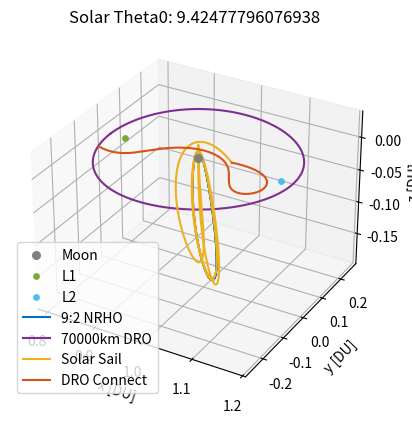

Write the Python code that produced this figure.
# [redacted]
# AERO 599
# Bicircular Restricted 4 Body Problem
# Earth moon system with solar perturbation, varying starting sun true anomaly

import os
clear = lambda: os.system('clear')
clear()

import numpy as np
from scipy.integrate import solve_ivp
from scipy.optimize import fsolve
import matplotlib
import matplotlib.pyplot as plt
# from mpl_toolkits.mplot3d import Axes3D

# MATLAB Default colors
# 1: [0, 0.4470, 0.7410]        Blue
# 2: [0.8500, 0.3250, 0.0980]   Red
# 3: [0.9290, 0.6940, 0.1250]   Yellow
# 4: [0.4940, 0.1840, 0.5560]   Purple
# 5: [0.4660, 0.6740, 0.1880]
# 6: [0.3010, 0.7450, 0.9330]
# 7: [0.6350, 0.0780, 0.1840]

# Initialize variables
mu = 0.012150585609624  # Earth-Moon system mass ratio
omega_S = 1  # Sun's angular velocity (rev/TU)
mass_S = 1.988416e30 / (5.974e24 + 73.48e21) # Sun's mass ratio relative to the Earth-Moon system
dist_S = 149.6e6 / 384.4e3 # Distance of the sun in Earth-moon distances to EM Barycenter
tol = 1e-12 # Tolerancing for accuracy
Omega0 = 0 # RAAN of sun in EM system (align to vernal equinox)
theta0 = 13*np.pi/8 # true anomaly of sun at start
inc = 5.145 * (np.pi/180) # Inclination of moon's orbit (sun's ecliptic with respect to the moon)


# CR3BP Equations of Motion
def cr3bp_equations(t, state, mu):
    # Unpack the state vector
    x, y, z, vx, vy, vz = state
    
    # Distances to primary and secondary
    r1, r2 = r1_r2(x, y, z, mu)

    # Equations of motion
    ax = 2*vy + x - (1 - mu)*(x + mu)/r1**3 - mu*(x - (1 - mu))/r2**3
    ay = -2*vx + y - (1 - mu)*y/r1**3 - mu*y/r2**3
    az = -(1 - mu)*z/r1**3 - mu*z/r2**3
    
    return [vx, vy, vz, ax, ay, az]

# BCR4BP Equations of Motion
def bcr4bp_equations(t, state, mu, inc, Omega, theta0):
    # Unpack the state vector
    x, y, z, vx, vy, vz = state

    # Distances to primary and secondary
    r1, r2 = r1_r2(x, y, z, mu)

    # Accelerations from the Sun's gravity (transformed)
    a_Sx, a_Sy, a_Sz = sun_acceleration(x, y, z, t, inc, Omega, theta0)

    # Full equations of motion with Coriolis and Sun's effect
    ax = 2 * vy + x - (1 - mu) * (x + mu) / r1**3 - mu * (x - (1 - mu)) / r2**3 + a_Sx
    ay = -2 * vx + y - (1 - mu) * y / r1**3 - mu * y / r2**3 + a_Sy
    az = -(1 - mu) * z / r1**3 - mu * z / r2**3 + a_Sz

    return [vx, vy, vz, ax, ay, az]

# Sun's position as a function of time (circular motion)
def sun_position(t, inc, Omega0, theta0):
    # Sun's position in the equatorial plane (circular motion)
    r_Sx = dist_S * (np.cos((t+theta0) - Omega0) * np.cos(Omega0) - np.sin((t+theta0) - Omega0) * np.sin(Omega0) * np.cos(inc))
    r_Sy = dist_S * (np.cos((t+theta0) - Omega0) * np.sin(Omega0) + np.sin(- (t+theta0) - Omega0) * np.cos(Omega0) * np.cos(inc))
    r_Sz = dist_S * (np.sin((t+theta0) - Omega0) * np.sin(inc))
    # r_S= np.array([r_Sx_eq, r_Sy_eq, r_Sz_eq])
    # return r_S[0], r_S[1], r_S[2]
    return r_Sx, r_Sy, r_Sz

r_Sx0, r_Sy0, r_Sz0 = sun_position(0, inc, Omega0, theta0)

def sun_acceleration(x, y, z, t, inc, Omega, theta0):
    # Get Sun's transformed position
    r_Sx, r_Sy, r_Sz = sun_position(t, inc, Omega, theta0)
    
    # Relative distance to the Sun
    r_S = np.sqrt((x - r_Sx)**2 + (y - r_Sy)**2 + (z - r_Sz)**2)
    dist_S = np.sqrt(r_Sx**2 + r_Sy**2 + r_Sz**2)
    
    # Accelerations
    a_Sx = -mass_S * (x - r_Sx) / r_S**3 - (mass_S * r_Sx) / dist_S**3
    a_Sy = -mass_S * (y - r_Sy) / r_S**3 - (mass_S * r_Sy) / dist_S**3
    a_Sz = -mass_S * (z - r_Sz) / r_S**3 - (mass_S * r_Sz) / dist_S**3
    
    return a_Sx, a_Sy, a_Sz

# Distance from satellite to Earth and Moon
def r1_r2(x, y, z, mu):
    r1 = np.sqrt((x + mu)**2 + y**2 + z**2)  # Distance to Earth
    r2 = np.sqrt((x - (1 - mu))**2 + y**2 + z**2)  # Distance to Moon
    return r1, r2

# Moon centered position
def MCI(x, y, z, mu):
    # moves position from canonical in to moon centered kilometers, for J2 calculation
    xMCI = (x - (1-mu)) * 384400
    yMCI = y * 384400
    zMCI = z * 384400

    return [xMCI, yMCI, zMCI]

# Moon J2 perturbation
def J2(x, y, z, mu):
    # J2 for moon in the moon frame, read in canonical units
    J2val = 202.7e-6
    Rmoon = 1737.5 # km

    # convert from km/s to DU/TU^2
    DUtokm = 384.4e3 # kms in 1 DU
    TUtoS  = 375190.25852 # s in 1 3BP TU

    # position read in as canonical, needs to be in MCI for moon J2
    [xMCI, yMCI, zMCI] = MCI(x, y, z, mu)
    rmoonsc = np.sqrt(xMCI**2 + yMCI**2 + zMCI**2) # now also in km

    # appears to get up to e-13 for NRHO
    aJ2 = [- (3 * J2val * mu * Rmoon**2 / (2 * rmoonsc**5)) * (1 - 5 * (zMCI/rmoonsc)**2) * xMCI, - (3 * J2val * mu * Rmoon**2 / (2 * rmoonsc**5)) * (1 - 5 * (zMCI/rmoonsc)**2) * yMCI, - (3 * J2val * mu * Rmoon**2 / (2 * rmoonsc**5))* (3 - 5 * (zMCI/rmoonsc)**2) * zMCI]

    # convert from km/s^2 to DU/TU^2
    DUtokm = 384.4e3 # kms in 1 DU
    TUtoS  = 375190.25852 # s in 1 3BP TU

    aJ2_canonical = aJ2
    aJ2_canonical[0] = aJ2[0] / DUtokm * TUtoS**2
    aJ2_canonical[1] = aJ2[1] / DUtokm * TUtoS**2
    aJ2_canonical[2] = aJ2[2] / DUtokm * TUtoS**2

    return aJ2_canonical


    # moves position from canonical in to moon centered kilometers, for J2 calculation
    xMCI = (x - (1-mu)) * 384400
    yMCI = y * 384400
    zMCI = z * 384400

    return [xMCI, yMCI, zMCI]

# Effective potential U(x, y) - Use with jacobi constant
def U(x, y, mu):
    r1, r2 = r1_r2(x, y, mu)
    return 0.5 * (x**2 + y**2) + (1 - mu)/r1 + mu/r2

# Function to find the roots for L1, L2, L3 along the x-axis
def lagrange_x_eq(x, mu, point):
    r1 = abs(x + mu)
    r2 = abs(x - (1 - mu))
    if point == 'L1':
        return x - (1 - mu)/(x + mu)**2 + mu/(x - (1 - mu))**2
    elif point == 'L2':
        return x - (1 - mu)/(x + mu)**2 - mu/(x - (1 - mu))**2
    elif point == 'L3':
        return x + (1 - mu)/(x + mu)**2 + mu/(x - (1 - mu))**2

# Solving for L1, L2, L3 along the x-axis
L1_x = fsolve(lagrange_x_eq, 0.8, args=(mu, 'L1'))[0]
L2_x = fsolve(lagrange_x_eq, 1.2, args=(mu, 'L2'))[0]
L3_x = fsolve(lagrange_x_eq, - 1.2, args=(mu, 'L3'))[0]

# Coordinates for L4 and L5 (equilateral triangle points)
L4_x = 0.5 - mu
L4_y = np.sqrt(3) / 2
L5_x = 0.5 - mu
L5_y = -np.sqrt(3) / 2


# Initial Conditions
# RHS FRT
# x0, y0, z0 = -1.15, 0, 0  # Initial position
# vx0, vy0, vz0 = 0, -0.0086882909, 0      # Initial velocity

# state0 is 9:2 NRHO
state0 = [1.0213448959167291E+0,	-4.6715051049863432E-27,	-1.8162633785360355E-1,	-2.3333471915735886E-13,	-1.0177771593237860E-1,	-3.4990116102675334E-12] # 1.5021912429136250E+0 TU period
# state1 is 70000km DRO
state1 = [8.0591079311650515E-1,	2.1618091280991729E-23,	3.4136631163268282E-25,	-8.1806482539864240E-13,	5.1916995982435687E-1,	-5.7262098359472236E-25] # 3.2014543457713667E+0 TU period

time1 = 3.2014543457713667E+0 # TU


# moon distance in km
moondist = (1 - mu - state1[0]) * 384.4e3
# print(moondist): 69937.2 km

# Time span for the propagation 
t_span1 = (0, time1)  # Start and end times
t_span2 = (0, 1*2*np.pi) #
# t_eval = np.linspace(0, 29.46, 1000)  # Times to evaluate the solution, use for ECI plotting


# Solve the IVP
sol0_3BPNRHO = solve_ivp(cr3bp_equations, t_span1, state0, args=(mu,), rtol=tol, atol=tol)
sol0_3BPDRO = solve_ivp(cr3bp_equations, t_span1, state1, args=(mu,), rtol=tol, atol=tol)
DROx = sol0_3BPDRO.y[0,:]
DROy = sol0_3BPDRO.y[1,:]
DROz = sol0_3BPDRO.y[2,:]
DROvx = sol0_3BPDRO.y[3,:]
DROvy = sol0_3BPDRO.y[4,:]
DROvz = sol0_3BPDRO.y[5,:]


# sol1_4BPNRHO = solve_ivp(bcr4bp_equations, t_span2, state0, args=(mu,inc,Omega0,theta0,), rtol=tol, atol=tol)
# sol1_4BPDRO = solve_ivp(bcr4bp_equations, t_span2, state1, args=(mu,inc,Omega0,theta0,), rtol=tol, atol=tol)

# Unused, not sure about validity of equations (control law)
def bcr4bp_solarsail_equations(t, state, mu, inc, Omega, theta0):
    # Unpack the state vector
    x, y, z, vx, vy, vz = state

    # Distances to primary and secondary
    r1, r2 = r1_r2(x, y, z, mu)

        # Solar Position
    r_Sx0, r_Sy0, r_Sz0 = sun_position(t, inc, Omega0, theta0)
    sunDistance = np.sqrt(r_Sx0**2 + r_Sy0**2 + r_Sz0**2)

    cr = 1.2
    Psrp = 4.57e-6 # Pa
    Amratio = 2 # m^2/kg
    # Amratio = 4.8623877 # m^2/kg
    SF = 1 # assume always in sun (NRHO designed for this)

    aSRPx = - Psrp * cr * (Amratio) * SF * ((r_Sx0-x) / sunDistance)
    aSRPy = - Psrp * cr * (Amratio) * SF * ((r_Sy0-y) / sunDistance)
    aSRPz = - Psrp * cr * (Amratio) * SF * ((r_Sz0-z) / sunDistance)

    # All in m/s^2, require DU/TU^2
    DUtom = 384.4e6 # m in 1 DU
    TUtoS4 = 406074.761647 # s in 1 4BP TU
    aSRPx = aSRPx / DUtom * TUtoS4**2
    aSRPy = aSRPy / DUtom * TUtoS4**2
    aSRPz = aSRPz / DUtom * TUtoS4**2

    # Accelerations from the Sun's gravity (transformed)
    a_Sx, a_Sy, a_Sz = sun_acceleration(x, y, z, t, inc, Omega, theta0)

    # Full equations of motion with Coriolis and Sun's effect
    ax = 2 * vy + x - (1 - mu) * (x + mu) / r1**3 - mu * (x - (1 - mu)) / r2**3 + a_Sx + aSRPx
    ay = -2 * vx + y - (1 - mu) * y / r1**3 - mu * y / r2**3 + a_Sy + aSRPy
    az = -(1 - mu) * z / r1**3 - mu * z / r2**3 + a_Sz + aSRPz

    return [vx, vy, vz, ax, ay, az]


# Hypothetical transfer maneuvers
# Starting with 3BP NRHO characteristics, looking for 3BP DRO characteristics

# Loop to check for the last time orbit crosses the xy plane inside of the DRO

theta0 = 0
thetastep = np.pi * 3 # 32 points takes 10 minutes to run, 128 points takes 40 minutes
# thetastep = np.pi/256
thetamax = 2 * np.pi
deltavmin = 1
thetamin = 0
thrustangle = np.pi/4 # 45 deg
xvel = 0
yvel = 0

moondistSQ = (1*(moondist/384.4e3))**2
deltavstorage = {}
# distancecheck = {}
# distancecheck[0] = 0.1

# state0CT = state0

while theta0 < thetamax:
    print('theta0: ', theta0)
    # Let run for 10 TU first, scale back on x and y
    tspant0 = (0,0) # letting the spacecraft move around before burning - often results in added z velocity
    # solPreburn = solve_ivp(bcr4bp_equations, tspant0, state0, args=(mu,inc,Omega0,theta0,), rtol=tol, atol=tol)
    # state1CT = solPreburn.y[:,-1]

    tspant1 = (tspant0[1],13) # for DRO x-y intersection
    # solT0 = solve_ivp(bcr4bp_constantthrust_equations_antivelocity, tspant1, state1CT, args=(mu,inc,Omega0,theta0,thrust,), rtol=tol, atol=tol)
    solT0 = solve_ivp(bcr4bp_solarsail_equations, tspant1, state0, args=(mu,inc,Omega0,theta0,), rtol=tol, atol=tol)
    x = solT0.y[0,:]
    y = solT0.y[1,:]
    z = solT0.y[2,:]
    vx = solT0.y[3,:]
    vy = solT0.y[4,:]

    t = solT0.t

    for i in range(1,len(solT0.y[0,:])):

        distance = (x[i] - (1 - mu))**2 + y[i]**2
        xyplanecross = (z[i-1] * z[i]) < 0

        if distance < moondistSQ:
            # Only keeps the last place crossing
            if xyplanecross:
                tend = t[i]


    tspant2 = (0,tend) # for 0 z position
    solT1 = solve_ivp(bcr4bp_solarsail_equations, tspant2, state0, args=(mu,inc,Omega0,theta0,), rtol=tol, atol=tol)
    xend = solT1.y[0,-1] 
    yend = solT1.y[1,-1] 

    vzend = solT1.y[5,-1] 
    # print(vzend)

    newstate1 = solT1.y[:,-1] + [0, 0, 0, 0, 0, -vzend]
    tspant3 = (tend,tend+3)
    deltav1 = np.sqrt(vzend**2)
    
    solT2 = solve_ivp(bcr4bp_solarsail_equations, tspant3, newstate1, args=(mu,inc,Omega0,theta0,), rtol=tol, atol=tol)
    x = solT2.y[0,:]
    y = solT2.y[1,:]
    z = solT2.y[2,:]
    vx = solT2.y[3,:]
    vy = solT2.y[4,:]
    vz = solT2.y[5,:]
    t2 = solT2.t

    # Check if trajectory off the end intersects with DRO
    r = []
    for i in range(0,len(x)):
        for j in range(0,len(sol0_3BPDRO.y[0,:])):
            trajectorydistance = np.sqrt((x[i] - DROx[j])**2 + (y[i] - DROy[j])**2) # not using z distance
            r.append((i, j, trajectorydistance))

    cpa = min(r, key=lambda e: e[2])
    i, j, cpavalue = cpa
    checkdistance = 1e-2

    if cpavalue < checkdistance:
        # endpoint = (x[i], y[i], z[i])
        endtime = t[i]
        print('  endtime: ',endtime)
        tspant4 = (tend,endtime)
        solT3 = solve_ivp(bcr4bp_solarsail_equations, tspant4, newstate1, args=(mu,inc,Omega0,theta0,), rtol=tol, atol=tol)
        state2 = solT3.y[:,-1] + [0, 0, 0, -vx[i]+DROvx[j], -vy[i]+DROvy[j], 0]

    else:
        while cpavalue > checkdistance:
            moonx = xend - (1-mu)
            moony = yend
            moonangle = np.arctan2(moony,moonx)
            xvel += .05*np.cos(moonangle - thrustangle)         # Try different angles here
            yvel += .05*np.sin(moonangle - thrustangle)
            newstate2 = solT1.y[:,-1] + [0, 0, 0, xvel, yvel, -vzend]
            tspant3 = (tend,tend+3)
            deltav1 = np.sqrt(xvel**2 + yvel**2 + vzend**2)

            solT3 = solve_ivp(bcr4bp_solarsail_equations, tspant3, newstate2, args=(mu,inc,Omega0,theta0,), rtol=tol, atol=tol)
            x = solT3.y[0,:]
            y = solT3.y[1,:]
            z = solT3.y[2,:]
            vx = solT3.y[3,:]
            vy = solT3.y[4,:]
            vz = solT3.y[5,:]
            t2 = solT3.t

            # Check if trajectory off the end intersects with DRO
            r = []
            for i in range(0,len(x)):
                for j in range(0,len(sol0_3BPDRO.y[0,:])):
                    trajectorydistance = np.sqrt((x[i] - sol0_3BPDRO.y[0,j])**2 + (y[i] - sol0_3BPDRO.y[1,j])**2 + (z[i] - sol0_3BPDRO.y[2,j])**2)
                    r.append((i, j, trajectorydistance))

            cpa = min(r, key=lambda e: e[2])
            i, j, cpavalue = cpa

    connecttime = t2[i]
    tspant4 = (tend,connecttime)
    solT3 = solve_ivp(bcr4bp_solarsail_equations, tspant4, newstate2, args=(mu,inc,Omega0,theta0,), rtol=tol, atol=tol)

    deltav2 = np.sqrt((-vx[i]+DROvx[j])**2 + (-vy[i]+DROvy[j])**2)

    deltav = deltav1 + deltav2
    # print('  deltav1: ', deltav1, 'DU/TU')
    # print('  deltav2: ', deltav2, 'DU/TU')
    DUtokm = 384.4e3 # kms in 1 DU
    TUtoS4 = 406074.761647 # s in 1 4BP TU
    deltavS = deltav * DUtokm / TUtoS4
    print('  deltavS: ', deltavS, 'km/s')
    deltavstorage[theta0] = deltavS
    if deltavS < deltavmin:
        deltavmin = deltavS
        thetamin = theta0



    theta0 += thetastep


# Plot the trajectory
fig = plt.figure()
ax = fig.add_subplot(111, projection='3d')
# Plot Moon, Lagrange Points
ax.scatter(1 - mu, 0, 0, color='gray', label='Moon', s=30)  # Secondary body (Moon)
ax.scatter([L1_x], [0], [0], color=[0.4660, 0.6740, 0.1880], s=15, label='L1')
ax.scatter([L2_x], [0], [0], color=[0.3010, 0.7450, 0.9330], s=15, label='L2')

# Plot the trajectories
ax.plot(sol0_3BPNRHO.y[0], sol0_3BPNRHO.y[1], sol0_3BPNRHO.y[2], color=[0, 0.4470, 0.7410], label='9:2 NRHO')
ax.plot(sol0_3BPDRO.y[0], sol0_3BPDRO.y[1], sol0_3BPDRO.y[2], color=[0.4940, 0.1840, 0.5560], label='70000km DRO')

# ax.plot(solT0.y[0], solT0.y[1], solT0.y[2], color=[0.9290, 0.6940, 0.1250], label='Solar Sail')
# ax.plot(solT01.y[0], solT01.y[1], solT01.y[2], color=[0.4660, 0.6740, 0.1880], label='Coast')
ax.plot(solT1.y[0], solT1.y[1], solT1.y[2], color=[0.9290, 0.6940, 0.1250], label='Solar Sail')
# ax.plot(solT2.y[0], solT2.y[1], solT2.y[2], color=[0.4660, 0.6740, 0.1880], label='DRO Plane')
# ax.scatter([newstate1[0]], [newstate1[1]], [newstate1[2]], color=[0.8500, 0.3250, 0.0980], s=10, label='Maneuver')
ax.plot(solT3.y[0], solT3.y[1], solT3.y[2], color=[0.8500, 0.3250, 0.0980], label='DRO Connect')
# ax.plot(solT4.y[0], solT4.y[1], solT4.y[2], color=[0.4660, 0.6740, 0.1880], label='Coast')

# Labels and plot settings
ax.set_xlabel('x [DU]')
ax.set_ylabel('y [DU]')
ax.set_zlabel('z [DU]')
ax.set_title(f'Solar Theta0: {theta0}')

ax.legend(loc='best')
plt.show()
